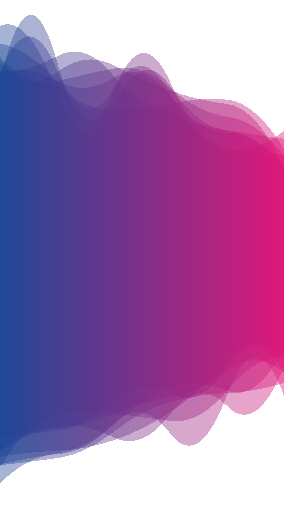
t = 0.00 s
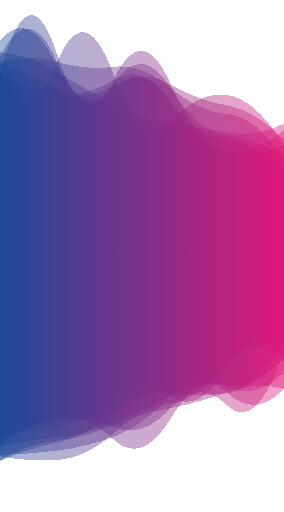
t = 1.67 s
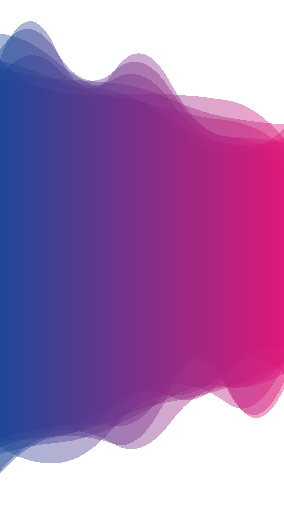
t = 3.33 s
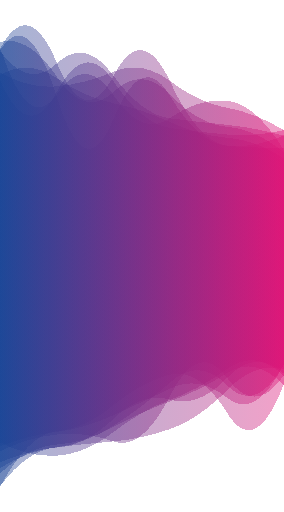
t = 5.00 s
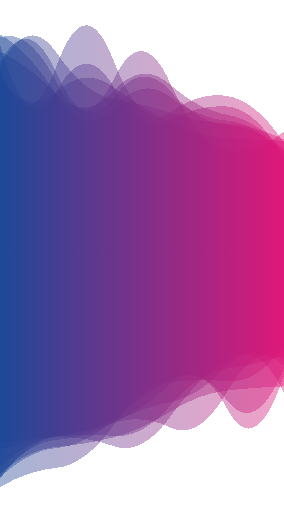
t = 6.67 s
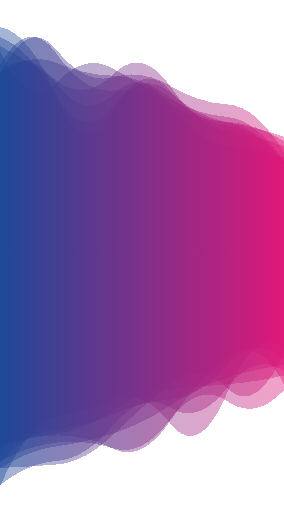
t = 8.34 s

The animated SVG that drew these frames (rendered in a browser with its animation timeline set to each time). Animation: 8 SMIL elements (animate=8); one cycle of 10.00 s, repeats indefinitely.

<?xml version="1.0" encoding="utf-8"?>
<svg xmlns="http://www.w3.org/2000/svg" xmlns:xlink="http://www.w3.org/1999/xlink" style="margin: auto; background: none; display: block; z-index: 1; position: relative; shape-rendering: crispedges;" preserveAspectRatio="xMidYMid" viewBox="0 0 500 900">
<g transform="translate(250,450) scale(1,1) translate(-250,-450)"><linearGradient id="lg-0.8665900523661616" x1="0" x2="1" y1="0" y2="0">
  <stop stop-color="#1a4596" offset="0"></stop>
  <stop stop-color="#de1477" offset="1"></stop>
</linearGradient><path d="" fill="url(#lg-0.8665900523661616)" opacity="0.4">
  <animate attributeName="d" dur="10s" repeatCount="indefinite" keyTimes="0;0.333;0.667;1" calcmod="spline" keySplines="0.2 0 0.2 1;0.2 0 0.2 1;0.2 0 0.2 1" begin="0s" values="M0 0M 0 850.304707889366Q 50 801.2467290694105 100 798.8450261832156T 200 746.7345558788109T 300 762.6893935465733T 400 694.0706155073834T 500 696.161087303051L 500 229.90451476476736Q 450 268.86818686706897 400 261.759680136111T 300 144.19969648855093T 200 159.55986671536272T 100 106.60951762924705T 0 142.53940127601527Z;M0 0M 0 769.4779841225547Q 50 758.6200569069929 100 750.5419634210743T 200 749.5037562624412T 300 672.4997777186201T 400 685.0140299780104T 500 671.5190349636966L 500 226.35186598160527Q 450 272.5876208252789 400 269.9506847498097T 300 217.89959665469112T 200 159.84027751027457T 100 107.75504593751344T 0 58.15496985045942Z;M0 0M 0 856.7106548489223Q 50 827.5410287333027 100 822.7361059110895T 200 747.8591132306157T 300 671.8731814673358T 400 670.5129332818445T 500 609.8226033938001L 500 250.67159304397097Q 450 175.83928246386185 400 168.31757054860668T 300 197.62833242389885T 200 105.98514055292604T 100 114.20010730205144T 0 119.78927555384081Z;M0 0M 0 850.304707889366Q 50 801.2467290694105 100 798.8450261832156T 200 746.7345558788109T 300 762.6893935465733T 400 694.0706155073834T 500 696.161087303051L 500 229.90451476476736Q 450 268.86818686706897 400 261.759680136111T 300 144.19969648855093T 200 159.55986671536272T 100 106.60951762924705T 0 142.53940127601527Z"></animate>
</path><path d="" fill="url(#lg-0.8665900523661616)" opacity="0.4">
  <animate attributeName="d" dur="10s" repeatCount="indefinite" keyTimes="0;0.333;0.667;1" calcmod="spline" keySplines="0.2 0 0.2 1;0.2 0 0.2 1;0.2 0 0.2 1" begin="-1.25s" values="M0 0M 0 858.8325658813189Q 50 733.2524433401334 100 723.680633376807T 200 692.2292719734647T 300 743.2502268380131T 400 691.6462937305799T 500 605.6449005952936L 500 284.0399147328243Q 450 262.67435157229977 400 259.8052146589481T 300 177.4745172618855T 200 168.09384893789263T 100 142.74024210915985T 0 125.23903592342282Z;M0 0M 0 760.6998331475809Q 50 745.420991316577 100 737.3870095017048T 200 784.5128773005711T 300 735.6932964143949T 400 678.0468350019933T 500 661.8637123246173L 500 252.01917214608258Q 450 275.257686473135 400 266.43269713874406T 300 141.64078758637265T 200 135.53912007336066T 100 86.35494001725647T 0 129.48946122092826Z;M0 0M 0 832.3299017415814Q 50 799.0288069597187 100 793.5495847594275T 200 775.202061192955T 300 757.1296453675443T 400 687.1744120598229T 500 647.739373600826L 500 224.8031903801004Q 450 235.51628003124267 400 231.78118555763587T 300 236.62938824290822T 200 143.60277541220762T 100 171.68387765093792T 0 142.13534308804708Z;M0 0M 0 858.8325658813189Q 50 733.2524433401334 100 723.680633376807T 200 692.2292719734647T 300 743.2502268380131T 400 691.6462937305799T 500 605.6449005952936L 500 284.0399147328243Q 450 262.67435157229977 400 259.8052146589481T 300 177.4745172618855T 200 168.09384893789263T 100 142.74024210915985T 0 125.23903592342282Z"></animate>
</path><path d="" fill="url(#lg-0.8665900523661616)" opacity="0.4">
  <animate attributeName="d" dur="10s" repeatCount="indefinite" keyTimes="0;0.333;0.667;1" calcmod="spline" keySplines="0.2 0 0.2 1;0.2 0 0.2 1;0.2 0 0.2 1" begin="-2.5s" values="M0 0M 0 779.5704870678442Q 50 753.0808706968506 100 752.4957515841616T 200 797.0982080617673T 300 747.3379759646803T 400 626.5431101083473T 500 633.0918856474419L 500 228.64133541111332Q 450 207.4370139868688 400 204.7586089368961T 300 189.58500372557097T 200 169.73273496724488T 100 70.93425228380943T 0 108.82792249348438Z;M0 0M 0 811.244579371011Q 50 808.6472935687838 100 806.3012225553045T 200 766.8494194070663T 300 717.5574602475237T 400 636.6955514412167T 500 625.8769890711153L 500 305.8897567504948Q 450 243.00655992892268 400 242.26351041050214T 300 160.63215856210905T 200 125.22903346901363T 100 165.11219035219654T 0 130.32174096724782Z;M0 0M 0 777.4552694089653Q 50 821.4299649374664 100 817.6946814352077T 200 747.3844794774006T 300 688.2939228562506T 400 656.2654012437316T 500 670.5780215578802L 500 294.8450829069802Q 450 258.86897081709975 400 254.12744745357026T 300 222.72284721687308T 200 184.9680933541818T 100 158.80584992564349T 0 139.24512039912753Z;M0 0M 0 779.5704870678442Q 50 753.0808706968506 100 752.4957515841616T 200 797.0982080617673T 300 747.3379759646803T 400 626.5431101083473T 500 633.0918856474419L 500 228.64133541111332Q 450 207.4370139868688 400 204.7586089368961T 300 189.58500372557097T 200 169.73273496724488T 100 70.93425228380943T 0 108.82792249348438Z"></animate>
</path><path d="" fill="url(#lg-0.8665900523661616)" opacity="0.4">
  <animate attributeName="d" dur="10s" repeatCount="indefinite" keyTimes="0;0.333;0.667;1" calcmod="spline" keySplines="0.2 0 0.2 1;0.2 0 0.2 1;0.2 0 0.2 1" begin="-3.75s" values="M0 0M 0 794.5533082416664Q 50 775.4561951877984 100 767.722297168307T 200 745.8180668089853T 300 672.4385249726132T 400 729.7098653136524T 500 659.5819131072714L 500 266.74463847603494Q 450 213.68558499112171 400 209.41804708392738T 300 172.517583399272T 200 187.9510793943661T 100 166.49496280368442T 0 62.7976930154515Z;M0 0M 0 770.0940079397085Q 50 764.3723901695381 100 759.467060780066T 200 707.9159267107892T 300 690.8236630575944T 400 643.9173736407362T 500 660.6910767965431L 500 297.7777121879267Q 450 231.32538982875474 400 227.0562238399441T 300 151.1934294967492T 200 197.88784866613247T 100 172.42691579065274T 0 37.92100262735332Z;M0 0M 0 769.6560450468021Q 50 749.3748338317723 100 745.9475043907353T 200 704.3674757167527T 300 701.0618787118344T 400 649.6865243841628T 500 606.2699391909634L 500 269.0824289323714Q 450 248.68032386664711 400 244.4939050901594T 300 155.3667450580386T 200 115.92514712664389T 100 80.36372977174727T 0 90.72092499556899Z;M0 0M 0 794.5533082416664Q 50 775.4561951877984 100 767.722297168307T 200 745.8180668089853T 300 672.4385249726132T 400 729.7098653136524T 500 659.5819131072714L 500 266.74463847603494Q 450 213.68558499112171 400 209.41804708392738T 300 172.517583399272T 200 187.9510793943661T 100 166.49496280368442T 0 62.7976930154515Z"></animate>
</path><path d="" fill="url(#lg-0.8665900523661616)" opacity="0.4">
  <animate attributeName="d" dur="10s" repeatCount="indefinite" keyTimes="0;0.333;0.667;1" calcmod="spline" keySplines="0.2 0 0.2 1;0.2 0 0.2 1;0.2 0 0.2 1" begin="-5s" values="M0 0M 0 856.6106367169459Q 50 763.318468240488 100 758.4466848166944T 200 712.5265053276497T 300 658.8947141649521T 400 726.440710278889T 500 674.5544602595576L 500 259.5439585416744Q 450 259.8948596370799 400 256.2190665388523T 300 169.08934296479066T 200 208.29761987693786T 100 169.92864026974956T 0 88.08575008552177Z;M0 0M 0 823.1161835470027Q 50 821.4227044949364 100 817.0827917999138T 200 764.0352654329068T 300 675.2409941569017T 400 682.711327878456T 500 620.8831933295512L 500 267.42578508287636Q 450 185.54283418461173 400 183.0364541081501T 300 150.55001208562035T 200 135.02752009994487T 100 87.69374331303013T 0 129.4952810296689Z;M0 0M 0 810.9695097849387Q 50 788.3515760080995 100 778.4701355235868T 200 727.4006373813096T 300 692.1046010346438T 400 691.834113099149T 500 606.5821156935684L 500 255.68471532838998Q 450 173.59857780626334 400 166.49157804120864T 300 214.4200340298339T 200 130.8683178810308T 100 109.53669976620964T 0 123.70793398658117Z;M0 0M 0 856.6106367169459Q 50 763.318468240488 100 758.4466848166944T 200 712.5265053276497T 300 658.8947141649521T 400 726.440710278889T 500 674.5544602595576L 500 259.5439585416744Q 450 259.8948596370799 400 256.2190665388523T 300 169.08934296479066T 200 208.29761987693786T 100 169.92864026974956T 0 88.08575008552177Z"></animate>
</path><path d="" fill="url(#lg-0.8665900523661616)" opacity="0.4">
  <animate attributeName="d" dur="10s" repeatCount="indefinite" keyTimes="0;0.333;0.667;1" calcmod="spline" keySplines="0.2 0 0.2 1;0.2 0 0.2 1;0.2 0 0.2 1" begin="-6.25s" values="M0 0M 0 772.9664292255957Q 50 765.6156165118442 100 761.4087432062145T 200 784.002671008138T 300 681.9596060594838T 400 677.2939188662272T 500 684.4341007569701L 500 242.40712848612307Q 450 251.41379199166315 400 249.36972357895127T 300 142.47937708985526T 200 127.96750273627045T 100 83.58922277438245T 0 101.06262022435845Z;M0 0M 0 828.1832863058467Q 50 775.3445933618623 100 769.1146436964598T 200 764.2536497138741T 300 717.4964041095734T 400 644.0476349812037T 500 617.311456838864L 500 229.22131149361684Q 450 274.57260857583435 400 266.0700690298489T 300 146.72377718919552T 200 140.77311072464653T 100 153.33682965808794T 0 60.446140765066815Z;M0 0M 0 817.0439065728351Q 50 818.2869954004564 100 811.289955905625T 200 759.0057939352209T 300 705.2660698563426T 400 698.0208894076075T 500 681.6109311190519L 500 302.2941006779072Q 450 175.12009468492693 400 170.3178245915247T 300 160.21163328522124T 200 110.45552547509034T 100 122.835629002802T 0 113.77827129196794Z;M0 0M 0 772.9664292255957Q 50 765.6156165118442 100 761.4087432062145T 200 784.002671008138T 300 681.9596060594838T 400 677.2939188662272T 500 684.4341007569701L 500 242.40712848612307Q 450 251.41379199166315 400 249.36972357895127T 300 142.47937708985526T 200 127.96750273627045T 100 83.58922277438245T 0 101.06262022435845Z"></animate>
</path><path d="" fill="url(#lg-0.8665900523661616)" opacity="0.4">
  <animate attributeName="d" dur="10s" repeatCount="indefinite" keyTimes="0;0.333;0.667;1" calcmod="spline" keySplines="0.2 0 0.2 1;0.2 0 0.2 1;0.2 0 0.2 1" begin="-7.5s" values="M0 0M 0 781.4332673565268Q 50 782.0416449861278 100 777.3651226947009T 200 750.7020303372883T 300 694.9737159656021T 400 692.078096865528T 500 616.2282325482763L 500 232.20710853654026Q 450 185.02145187487693 400 175.18108239724285T 300 144.91480898693592T 200 165.24089180306822T 100 159.77822209924017T 0 115.25168488242713Z;M0 0M 0 850.2287033066059Q 50 787.0799750297978 100 783.5368741066395T 200 751.1316433209603T 300 709.2317367365588T 400 644.1325700970332T 500 698.9645454654586L 500 274.8191718858808Q 450 180.49302009811328 400 177.39860001309205T 300 227.3605257265563T 200 167.83852579910587T 100 167.13396025399112T 0 71.33353520261278Z;M0 0M 0 800.8349657453032Q 50 748.7459700865785 100 745.2516950854408T 200 721.0023886268625T 300 700.8417509721472T 400 639.1319907896379T 500 668.5397626527208L 500 285.9951765684907Q 450 219.80210170730052 400 214.54437095000196T 300 157.61345221165752T 200 104.89572724125101T 100 136.8185434809572T 0 94.26536747241408Z;M0 0M 0 781.4332673565268Q 50 782.0416449861278 100 777.3651226947009T 200 750.7020303372883T 300 694.9737159656021T 400 692.078096865528T 500 616.2282325482763L 500 232.20710853654026Q 450 185.02145187487693 400 175.18108239724285T 300 144.91480898693592T 200 165.24089180306822T 100 159.77822209924017T 0 115.25168488242713Z"></animate>
</path><path d="" fill="url(#lg-0.8665900523661616)" opacity="0.4">
  <animate attributeName="d" dur="10s" repeatCount="indefinite" keyTimes="0;0.333;0.667;1" calcmod="spline" keySplines="0.2 0 0.2 1;0.2 0 0.2 1;0.2 0 0.2 1" begin="-8.75s" values="M0 0M 0 776.7203695546971Q 50 735.0232758756615 100 728.67978905017T 200 754.3808886260232T 300 721.2978004469829T 400 720.6172261381956T 500 615.2618716553018L 500 216.14277233889146Q 450 248.03763077198988 400 239.08346249128738T 300 228.216860155808T 200 192.7896039086162T 100 122.6433145515987T 0 84.68365015560946Z;M0 0M 0 860.4926814704065Q 50 789.794759860502 100 787.338366766478T 200 728.330488380625T 300 697.6333487497402T 400 658.7544137042096T 500 651.8599026052854L 500 219.86043725611177Q 450 195.0153167412959 400 185.93227274784567T 300 140.74880455916846T 200 117.16717585375737T 100 147.91452897346494T 0 136.09515375029315Z;M0 0M 0 816.977800237617Q 50 790.510178523216 100 785.4254541690711T 200 793.5194056306763T 300 740.0952589865585T 400 703.5367276721959T 500 696.2442747210424L 500 289.5429680752951Q 450 219.4018904486977 400 210.63073394995172T 300 153.32979525173133T 200 185.07650008390038T 100 174.60580094314133T 0 61.751997808018785Z;M0 0M 0 776.7203695546971Q 50 735.0232758756615 100 728.67978905017T 200 754.3808886260232T 300 721.2978004469829T 400 720.6172261381956T 500 615.2618716553018L 500 216.14277233889146Q 450 248.03763077198988 400 239.08346249128738T 300 228.216860155808T 200 192.7896039086162T 100 122.6433145515987T 0 84.68365015560946Z"></animate>
</path></g>
</svg>
